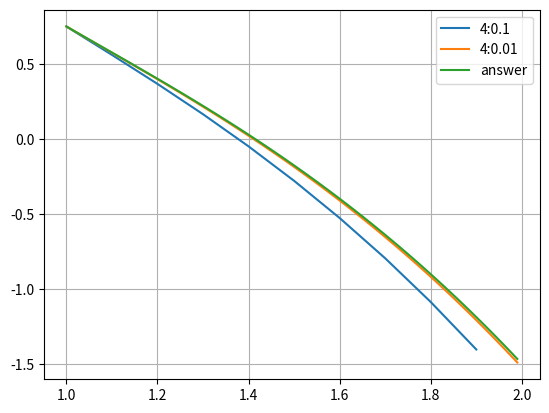

Write the Python code that produced this figure.
from numpy import arange
from matplotlib import pyplot
# h1 = 0.1
# h2 = 0.01

# h = 0.1
# x = arange(1, 2, h)
# func = lambda x, y: -y/x - x**2
# K1 = lambda x, y: func(x, y)
# K2 = lambda x, y, h: func(x + h/3, y + h*K1(x, y)/3)
# K3 = lambda x, y, h: func(x + 2*h/3, y + 2*h*K2(x, y, h)/3)
# yk_plus_1 = 0.75
# y = [yk_plus_1]
# for i in x[1:]:
# 	yk_plus_1 = yk_plus_1 + (h/4) * (K1(i, yk_plus_1) + 3*K3(i, yk_plus_1, h))
# 	y.append(yk_plus_1)
# print("x: ", x)
# print("y:", y)
# pyplot.grid(True)
# pyplot.plot(x, y, label="3:0.1")

# h = 0.01
# x = arange(1, 2, h)
# func = lambda x, y: -y/x - x**2
# K1 = lambda x, y: func(x, y)
# K2 = lambda x, y, h: func(x + h/3, y + h*K1(x, y)/3)
# K3 = lambda x, y, h: func(x + 2*h/3, y + 2*h*K2(x, y, h)/3)
# yk_plus_1 = 0.75
# y = [yk_plus_1]
# for i in x[1:]:
# 	yk_plus_1 = yk_plus_1 + (h/4) * (K1(i, yk_plus_1) + 3*K3(i, yk_plus_1, h))
# 	y.append(yk_plus_1)
# print("x: ", x)
# print("y:", y)
# pyplot.grid(True)
# pyplot.plot(x, y, label="3:0.01")

h = 0.1
x = arange(1, 2, h)
func = lambda x, y: -y/x - x**2
K1 = lambda x, y: func(x, y)
K2 = lambda x, y, h: func(x + h/2, y + h*K1(x, y)/2)
K3 = lambda x, y, h: func(x + h/2, y + h*K2(x, y, h)/2)
K4 = lambda x, y, h: func(x + h, y + h*K3(x, y, h))
yk_plus_1 = 0.75
y = [yk_plus_1]
for i in x[1:]:
	yk_plus_1 = yk_plus_1 + (h/6) * (K1(i, yk_plus_1) + 2*K2(i, yk_plus_1, h) + 2*K3(i, yk_plus_1, h) + K4(i, yk_plus_1, h))
	y.append(yk_plus_1)
print("x: ", x)
print("y:", y)
pyplot.grid(True)
pyplot.plot(x, y, label="4:0.1")

h = 0.01
x = arange(1, 2, h)
func = lambda x, y: -y/x - x**2
K1 = lambda x, y: func(x, y)
K2 = lambda x, y, h: func(x + h/2, y + h*K1(x, y)/2)
K3 = lambda x, y, h: func(x + h/2, y + h*K2(x, y, h)/2)
K4 = lambda x, y, h: func(x + h, y + h*K3(x, y, h))
yk_plus_1 = 0.75
y = [yk_plus_1]
for i in x[1:]:
	yk_plus_1 = yk_plus_1 + (h/6) * (K1(i, yk_plus_1) + 2*K2(i, yk_plus_1, h) + 2*K3(i, yk_plus_1, h) + K4(i, yk_plus_1, h))
	y.append(yk_plus_1)
print("x: ", x)
print("y: ", y)
pyplot.grid(True)
pyplot.plot(x, y, label="4:0.01")

pyplot.plot(x, [(1 - 0.25*i**4)/i for i in x], label='answer')
pyplot.legend()
pyplot.show()